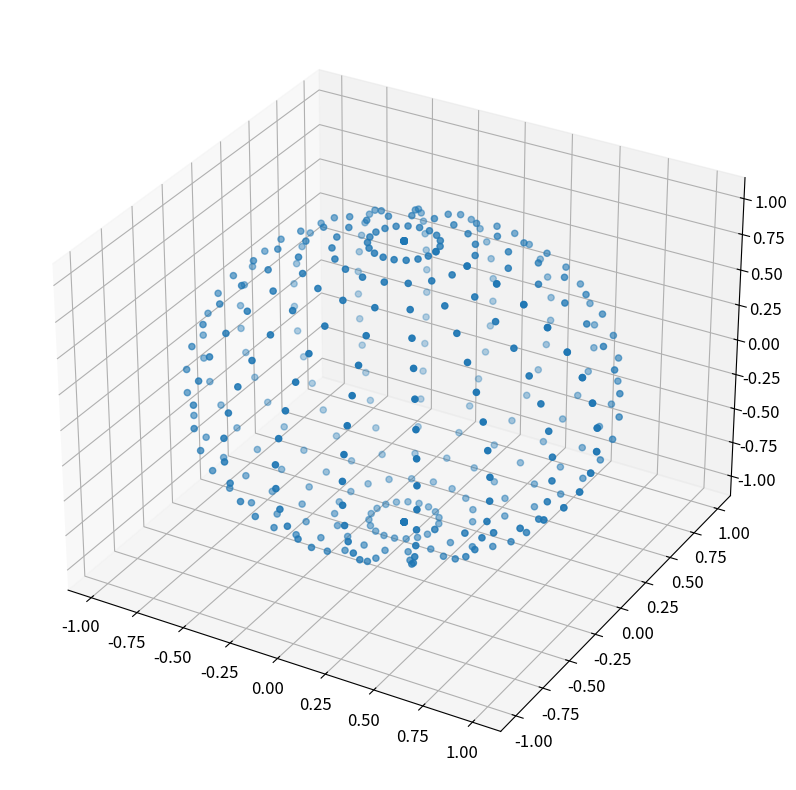

Python code for this plot:
"""Activity 6 10/8/2026 Theo Buckridge
Make a 3D scatter plot of points on a sphere.
"""

import numpy as np
from numpy import cos,sin,pi
import matplotlib.pyplot as plt

R = 1
N = 20

xlist = []
ylist = []
zlist = []
theta = np.linspace(0,pi,N)
phi = np.linspace(0,2*pi,N)
for t in theta:
    for p in phi:
        xlist.append(R*sin(t)*cos(p))
        ylist.append(R*sin(t)*sin(p))
        zlist.append(R*cos(t))

plt.figure(figsize=(10,10))
plt.rc('font', size=12)
ax = plt.axes(projection='3d')
ax.scatter(xlist, ylist, zlist)
plt.show()
